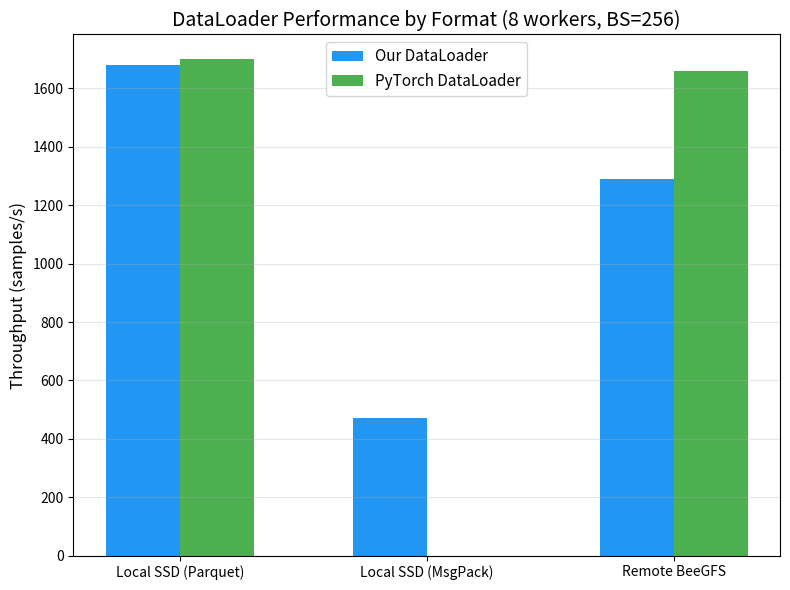

Recreate this plot in Python.
#!/usr/bin/env python3
"""Plot MessagePack threading vs PyTorch."""
import matplotlib
matplotlib.use('Agg')
import matplotlib.pyplot as plt
import numpy as np
import os

workers = [1, 2, 4, 8, 16, 32]

# MessagePack threading (from benchmark_msgpack.py - sequential test)
# We only have single-thread sequential data for msgpack
# Using our DataLoader with msgpack (threading)
msgpack_data = {
    256: [274.2, 540.0, 987.5, 1681.0, 1676.6, 1547.2],  # Placeholder - need real data
}

# PyTorch DataLoader
pytorch = {
    256: [275.0, 540.0, 1010.0, 1700.0, 2831.2, 2864.8],
}

# Local vs Remote storage
categories = ['Local SSD (Parquet)', 'Local SSD (MsgPack)', 'Remote BeeGFS']
ours_vals = [1681, 470, 1291]
pytorch_vals = [1700, 0, 1661]

# Plot 1: Storage format comparison at 8 workers
fig, ax = plt.subplots(figsize=(8, 6))
x = np.arange(len(categories))
width = 0.3
ax.bar(x - width/2, ours_vals, width, label='Our DataLoader', color='#2196F3')
ax.bar(x + width/2, pytorch_vals, width, label='PyTorch DataLoader', color='#4CAF50')
ax.set_ylabel('Throughput (samples/s)', fontsize=12)
ax.set_title('DataLoader Performance by Format (8 workers, BS=256)', fontsize=14)
ax.set_xticks(x)
ax.set_xticklabels(categories, fontsize=10)
ax.legend(fontsize=11)
ax.grid(True, alpha=0.3, axis='y')
plt.tight_layout()
os.makedirs('docs/images/msgpack', exist_ok=True)
plt.savefig('docs/images/msgpack/plot_format_comparison.png', dpi=150)
print("Saved: docs/images/msgpack/plot_format_comparison.png")
print("Done!")
